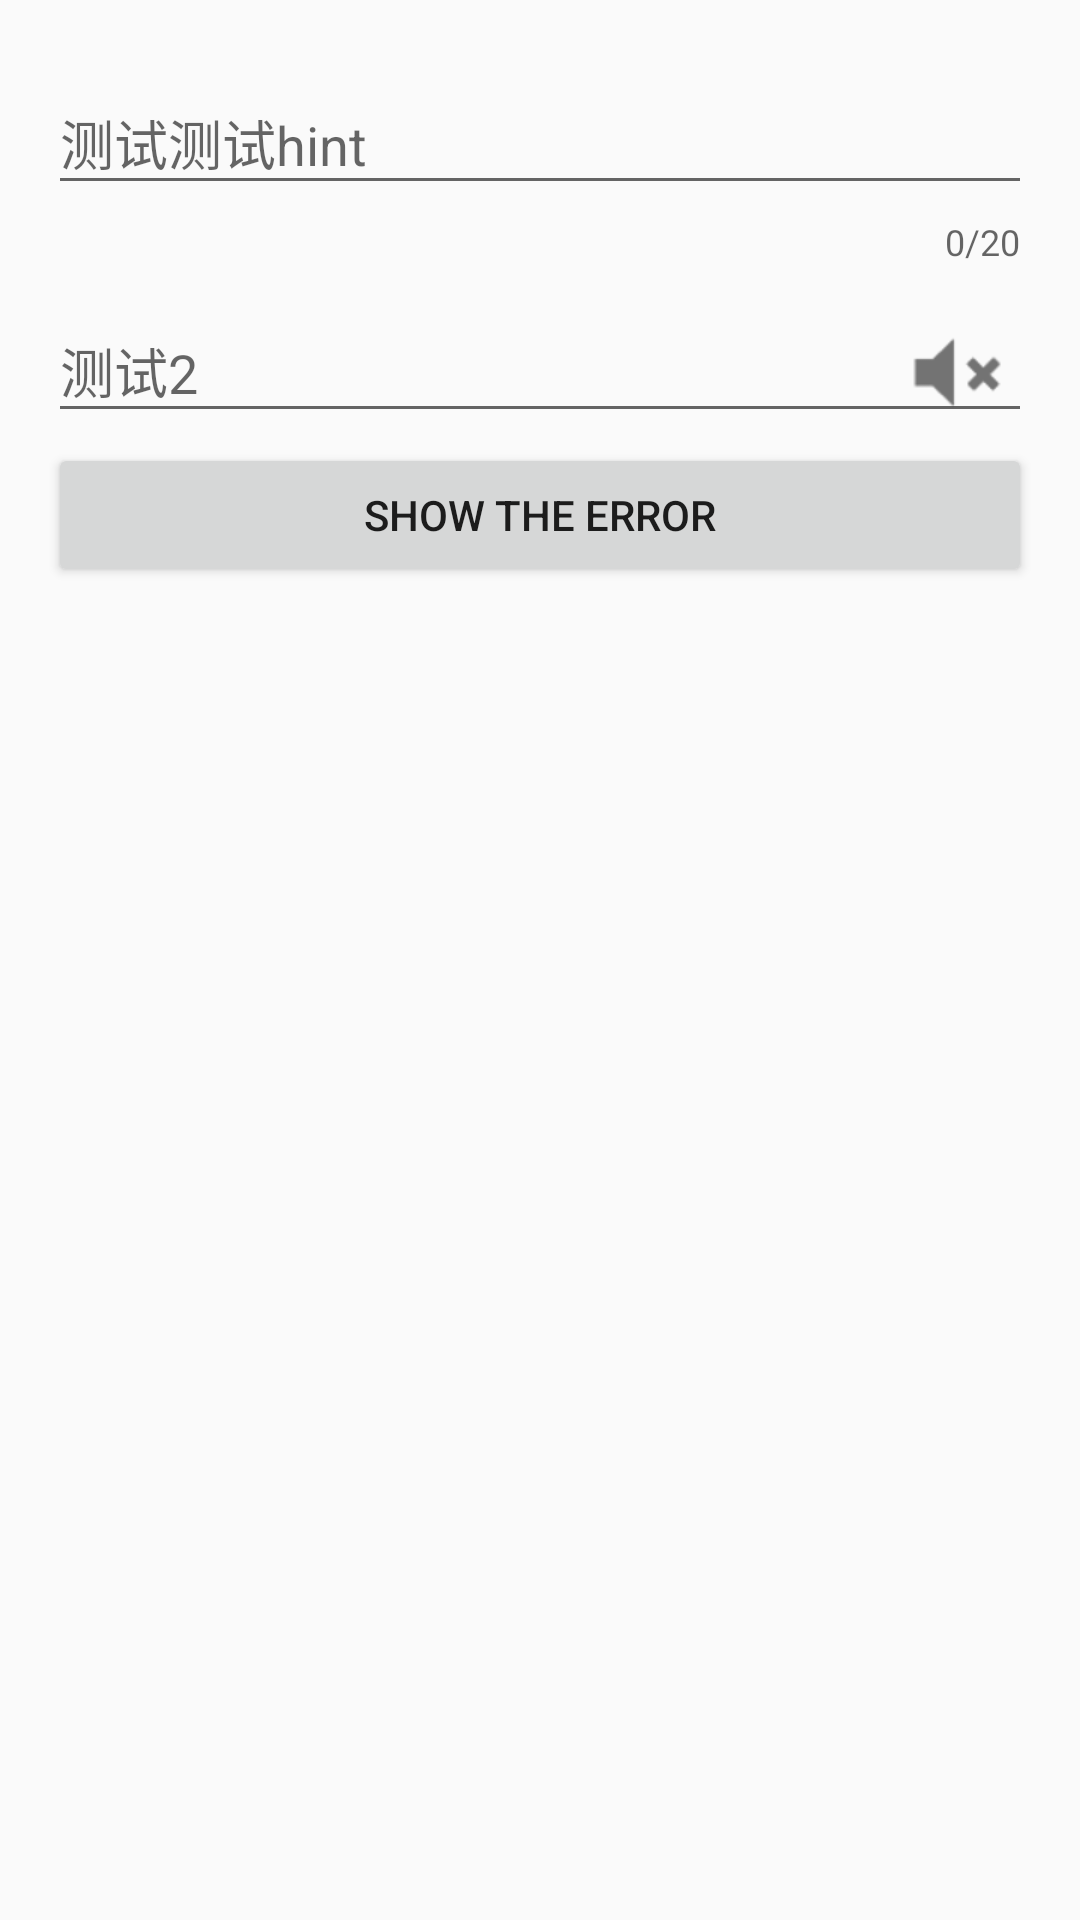

This screen was rendered from an Android layout file. Write that file and the resources it references.
<!-- AndroidManifest.xml: application theme AppTheme -->
<!-- res/layout/activity_others_layout.xml -->
<?xml version="1.0" encoding="utf-8"?>
<LinearLayout xmlns:android="http://schemas.android.com/apk/res/android"
              xmlns:app="http://schemas.android.com/apk/res-auto"
              android:layout_width="match_parent"
              android:layout_height="match_parent"
              android:orientation="vertical"
              android:padding="16dp">
    <android.support.design.widget.TextInputLayout
        android:layout_width="match_parent"
        android:layout_height="wrap_content"
        app:counterEnabled="true"
        app:counterMaxLength="20">
        <android.support.design.widget.TextInputEditText
            android:layout_width="match_parent"
            android:layout_height="wrap_content"
            android:hint="测试测试hint"
            android:maxLength="20"/>
    </android.support.design.widget.TextInputLayout>
    <android.support.design.widget.TextInputLayout
        android:id="@+id/til_layout"
        android:layout_width="match_parent"
        android:layout_height="wrap_content"
        app:passwordToggleDrawable="@drawable/password_toggle_drawable_selector"
        app:passwordToggleEnabled="true">
        <android.support.design.widget.TextInputEditText
            android:layout_width="match_parent"
            android:layout_height="wrap_content"
            android:hint="测试2"
            android:inputType="textPassword"/>
    </android.support.design.widget.TextInputLayout>
    <Button
        android:id="@+id/btn_one"
        android:layout_width="match_parent"
        android:layout_height="wrap_content"
        android:onClick="onClick"
        android:text="show The error"/>
</LinearLayout>
<!-- resources referenced by this layout -->
<resources>
  <!-- drawable password_toggle_drawable_selector (drawable) -->
  <?xml version="1.0" encoding="utf-8"?>
  <selector xmlns:android="http://schemas.android.com/apk/res/android">
      <item android:drawable="@android:drawable/ic_lock_silent_mode_off"
            android:state_checked="true"></item>
      <item android:drawable="@android:drawable/ic_lock_silent_mode"></item>
  </selector>
  <style name="AppTheme" parent="Theme.AppCompat.Light.DarkActionBar">
          
          <item name="colorPrimary">@color/colorPrimary</item>
          <item name="colorPrimaryDark">@color/colorPrimaryDark</item>
          <item name="colorAccent">@color/colorAccent</item>
      </style>
  <color name="colorPrimary">#3F51B5</color>
  <color name="colorPrimaryDark">#303F9F</color>
  <color name="colorAccent">#FF4081</color>
</resources>
